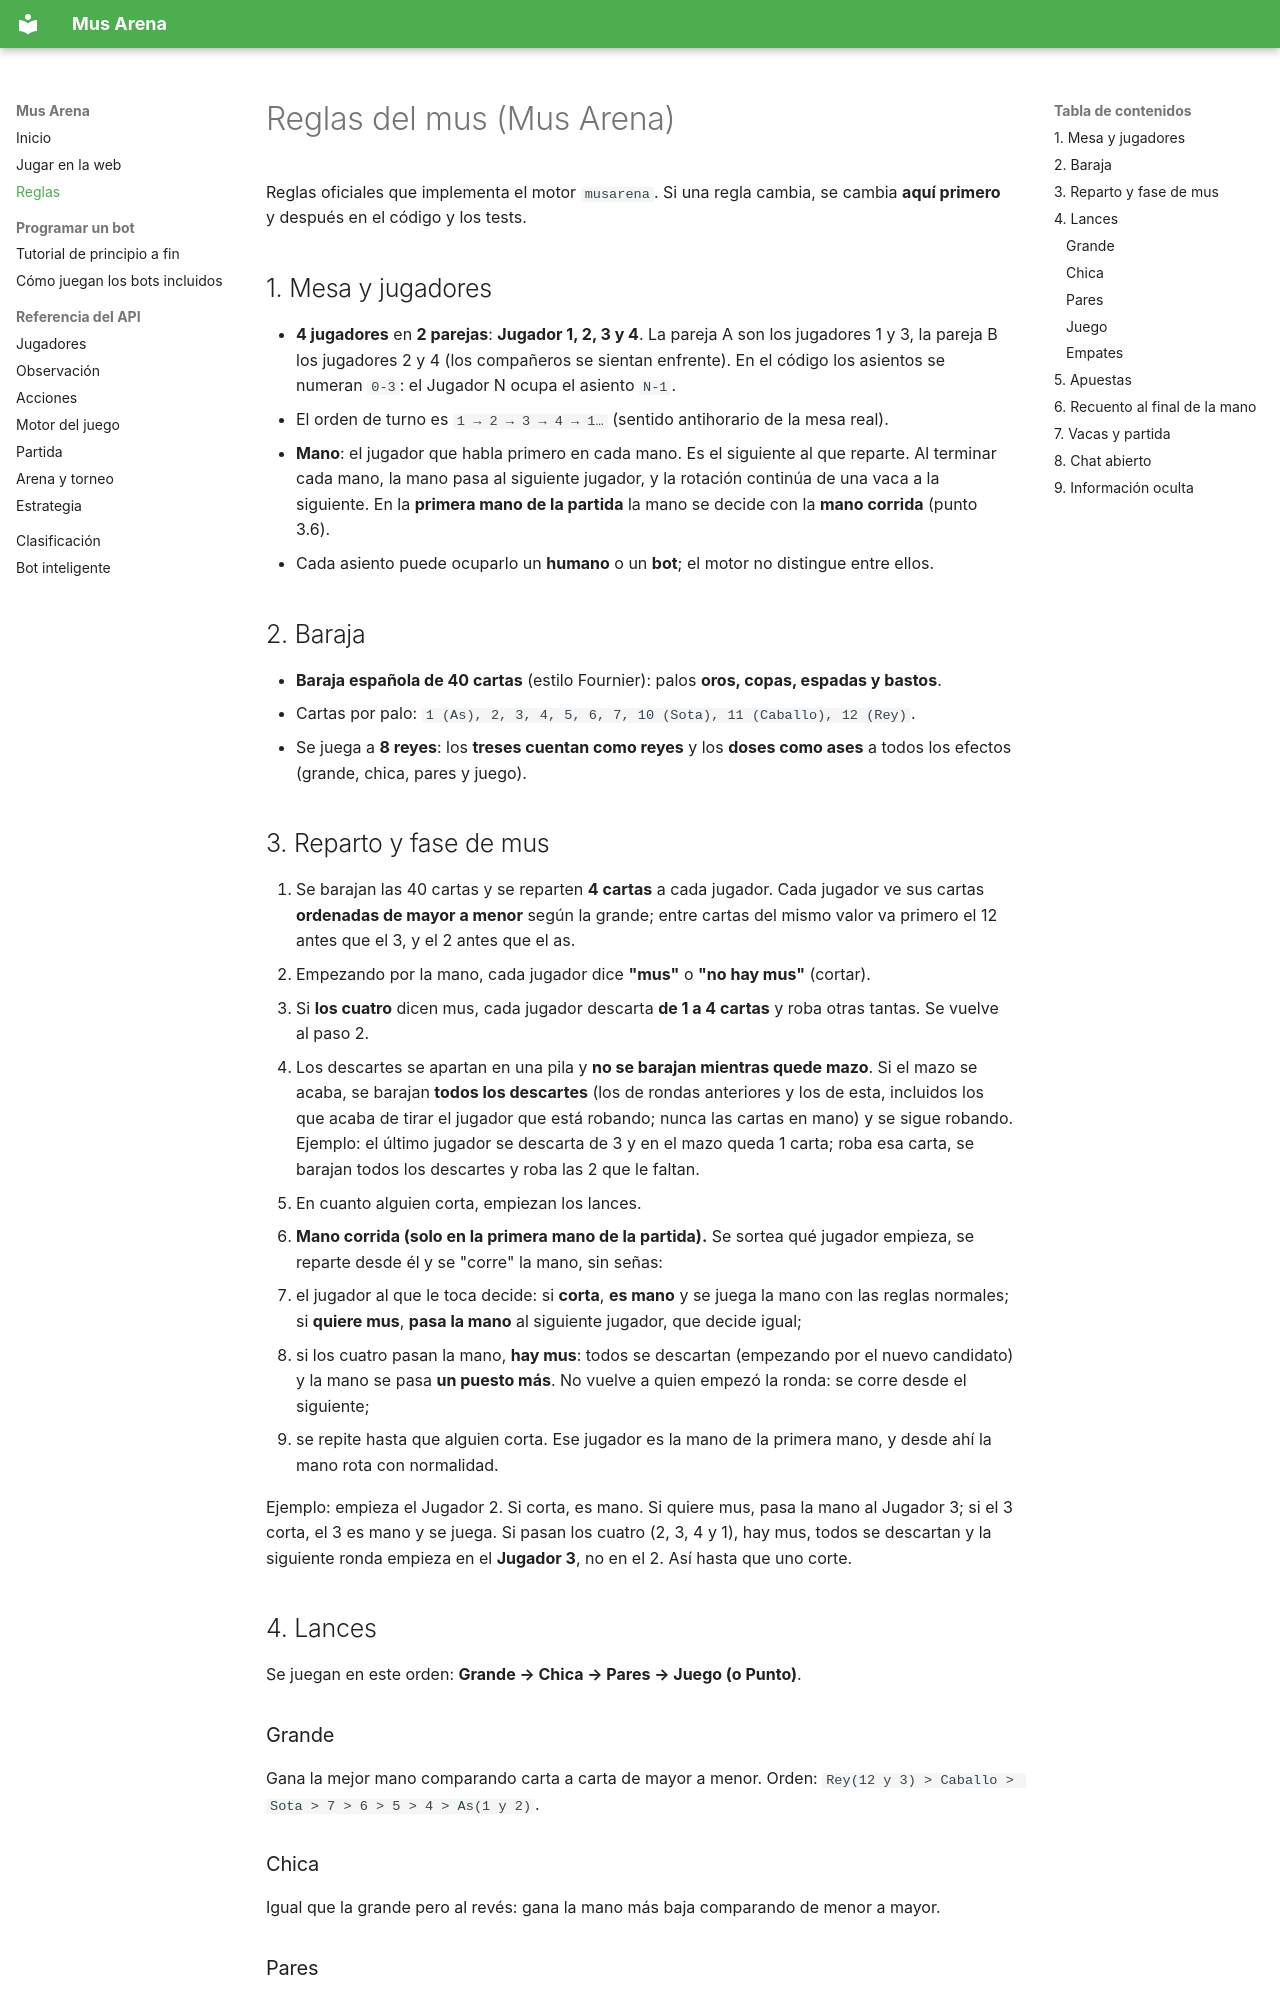

repository: mus-cunef/mus · page: reglas/index.html · generator: mkdocs

# Reglas del mus (Mus Arena)

Reglas oficiales que implementa el motor `musarena`. Si una regla cambia, se cambia **aquí primero** y
después en el código y los tests.

## 1. Mesa y jugadores

- **4 jugadores** en **2 parejas**: **Jugador 1, 2, 3 y 4**. La pareja A son los jugadores 1 y 3,
  la pareja B los jugadores 2 y 4 (los compañeros se sientan enfrente).
  En el código los asientos se numeran `0-3`: el Jugador N ocupa el asiento `N-1`.
- El orden de turno es `1 → 2 → 3 → 4 → 1…` (sentido antihorario de la mesa real).
- **Mano**: el jugador que habla primero en cada mano. Es el siguiente al que reparte.
  Al terminar cada mano, la mano pasa al siguiente jugador, y la rotación continúa de una vaca a
  la siguiente. En la **primera mano de la partida** la mano se decide con la **mano corrida**
  (punto 3.6).
- Cada asiento puede ocuparlo un **humano** o un **bot**; el motor no distingue entre ellos.

## 2. Baraja

- **Baraja española de 40 cartas** (estilo Fournier): palos **oros, copas, espadas y bastos**.
- Cartas por palo: `1 (As), 2, 3, 4, 5, 6, 7, 10 (Sota), 11 (Caballo), 12 (Rey)`.
- Se juega a **8 reyes**: los **treses cuentan como reyes** y los **doses como ases**
  a todos los efectos (grande, chica, pares y juego).

## 3. Reparto y fase de mus

1. Se barajan las 40 cartas y se reparten **4 cartas** a cada jugador. Cada jugador ve sus cartas
   **ordenadas de mayor a menor** según la grande; entre cartas del mismo valor va primero el 12
   antes que el 3, y el 2 antes que el as.
2. Empezando por la mano, cada jugador dice **"mus"** o **"no hay mus"** (cortar).
3. Si **los cuatro** dicen mus, cada jugador descarta **de 1 a 4 cartas** y roba otras tantas.
   Se vuelve al paso 2.
4. Los descartes se apartan en una pila y **no se barajan mientras quede mazo**. Si el mazo se
   acaba, se barajan **todos los descartes** (los de rondas anteriores y los de esta, incluidos
   los que acaba de tirar el jugador que está robando; nunca las cartas en mano) y se sigue
   robando. Ejemplo: el último jugador se descarta de 3 y en el mazo queda 1 carta; roba esa
   carta, se barajan todos los descartes y roba las 2 que le faltan.
5. En cuanto alguien corta, empiezan los lances.
6. **Mano corrida (solo en la primera mano de la partida).** Se sortea qué jugador empieza, se
   reparte desde él y se "corre" la mano, sin señas:
   - el jugador al que le toca decide: si **corta**, **es mano** y se juega la mano con las reglas
     normales; si **quiere mus**, **pasa la mano** al siguiente jugador, que decide igual;
   - si los cuatro pasan la mano, **hay mus**: todos se descartan (empezando por el nuevo
     candidato) y la mano se pasa **un puesto más**. No vuelve a quien empezó la ronda: se corre
     desde el siguiente;
   - se repite hasta que alguien corta. Ese jugador es la mano de la primera mano, y desde ahí
     la mano rota con normalidad.

   Ejemplo: empieza el Jugador 2. Si corta, es mano. Si quiere mus, pasa la mano al Jugador 3; si
   el 3 corta, el 3 es mano y se juega. Si pasan los cuatro (2, 3, 4 y 1), hay mus, todos se
   descartan y la siguiente ronda empieza en el **Jugador 3**, no en el 2. Así hasta que uno corte.

## 4. Lances

Se juegan en este orden: **Grande → Chica → Pares → Juego (o Punto)**.

### Grande
Gana la mejor mano comparando carta a carta de mayor a menor.
Orden: `Rey(12 y 3) > Caballo > Sota > 7 > 6 > 5 > 4 > As(1 y 2)`.

### Chica
Igual que la grande pero al revés: gana la mano más baja comparando de menor a mayor.
